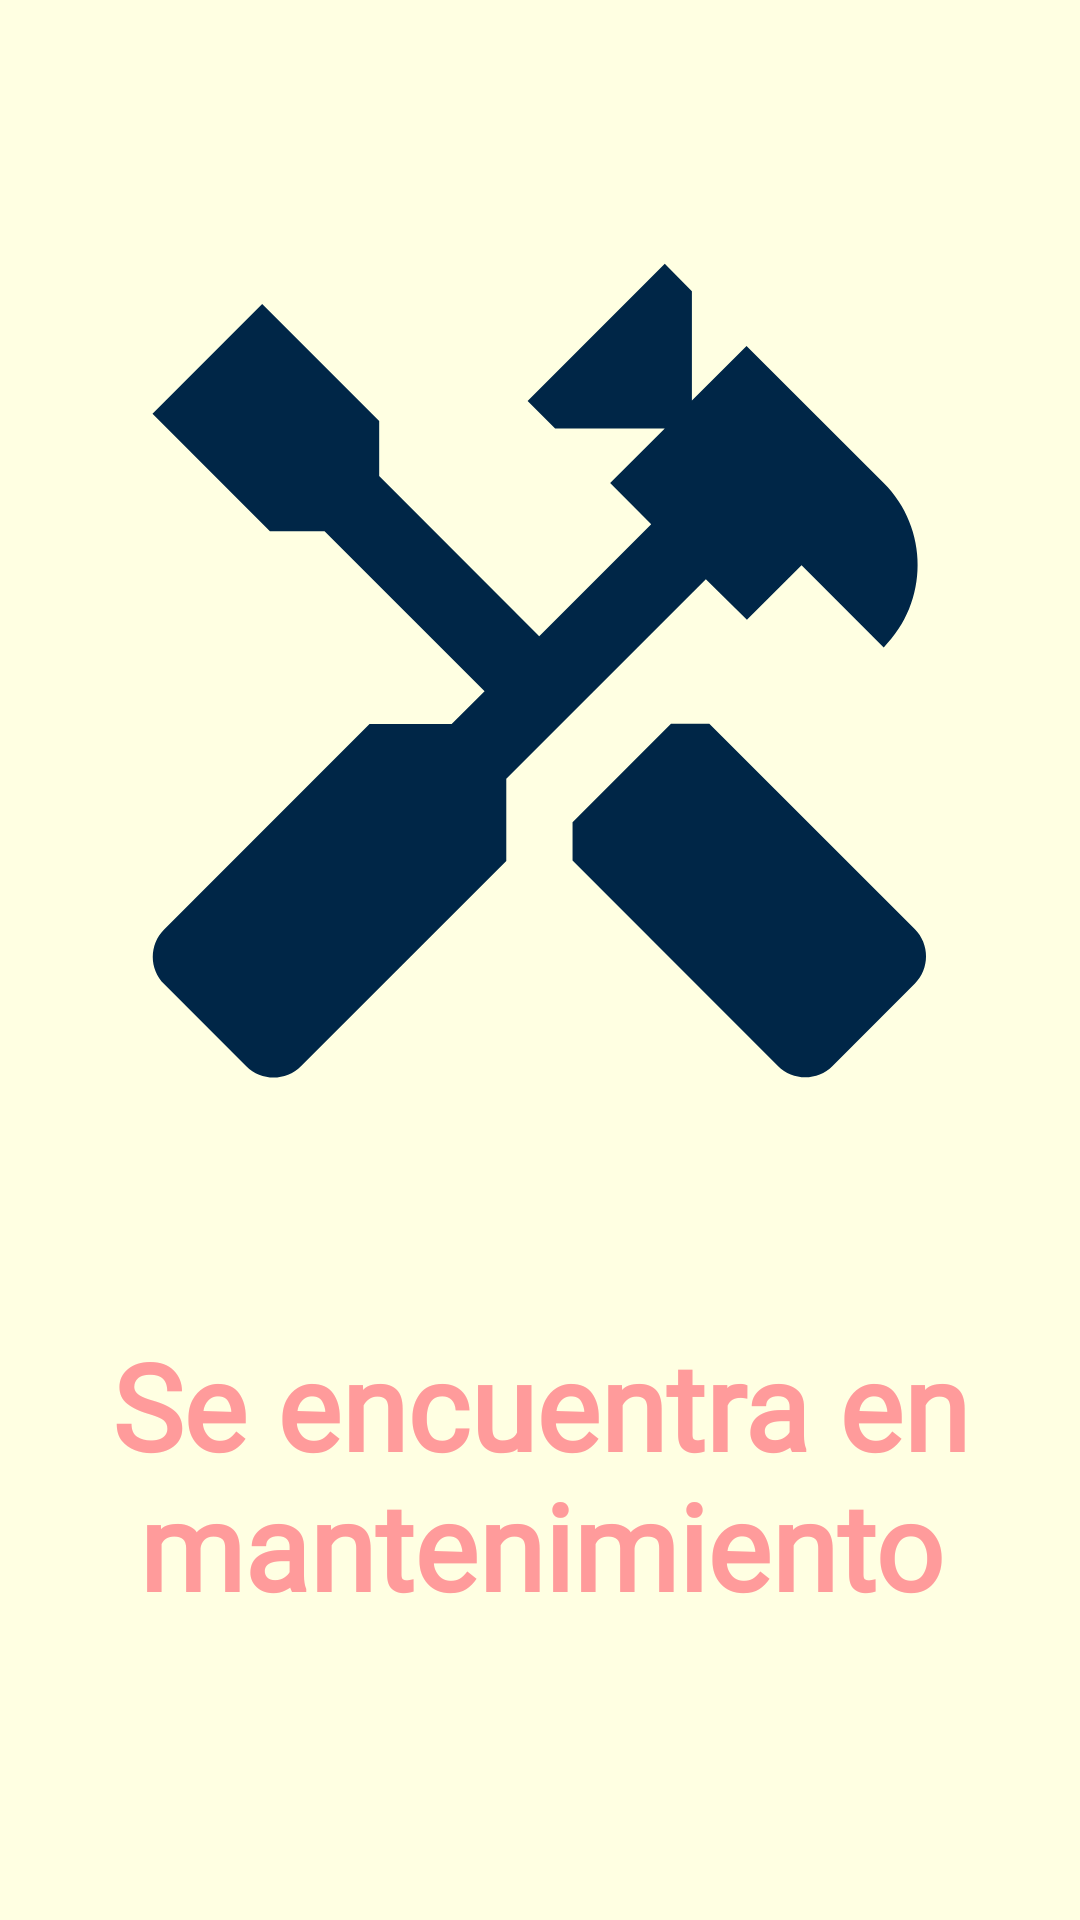

The Android layout XML behind this screen, and the referenced resources:
<!-- AndroidManifest.xml: application theme Theme.Intellicube -->
<!-- res/layout/fragment_configuracion.xml -->
<?xml version="1.0" encoding="utf-8"?>
<androidx.constraintlayout.widget.ConstraintLayout xmlns:android="http://schemas.android.com/apk/res/android"
    xmlns:app="http://schemas.android.com/apk/res-auto"
    xmlns:tools="http://schemas.android.com/tools"
    android:id="@+id/frameLayout_configuracion"
    android:layout_width="match_parent"
    android:layout_height="match_parent"
    android:background="@color/rose_200"
    tools:context=".ConfiguracionFragment">

    
    <ImageView
        android:id="@+id/imageView_mantenimiento"
        android:layout_width="match_parent"
        android:layout_height="364dp"
        android:layout_marginStart="25dp"
        android:layout_marginTop="48dp"
        android:layout_marginEnd="25dp"
        android:src="@drawable/mantenimiento"
        app:layout_constraintEnd_toEndOf="parent"
        app:layout_constraintStart_toStartOf="parent"
        app:layout_constraintTop_toTopOf="parent" />

    <TextView
        android:id="@+id/textView_configuracion"
        android:layout_width="match_parent"
        android:layout_height="wrap_content"
        android:layout_marginStart="20dp"
        android:layout_marginTop="24dp"
        android:layout_marginEnd="20dp"
        android:fontFamily="@font/helvetica"
        android:gravity="center"
        android:text="@string/textView_mantenimiento"
        android:textColor="@color/rose_700"
        android:textSize="40sp"
        android:textStyle="bold"
        app:layout_constraintBottom_toBottomOf="parent"
        app:layout_constraintEnd_toEndOf="parent"
        app:layout_constraintHorizontal_bias="0.0"
        app:layout_constraintStart_toStartOf="parent"
        app:layout_constraintTop_toBottomOf="@+id/imageView_mantenimiento"
        app:layout_constraintVertical_bias="0.053" />

</androidx.constraintlayout.widget.ConstraintLayout>
<!-- resources referenced by this layout -->
<resources>
  <color name="rose_200">#FFFFE2</color>
  <color name="rose_700">#FF9B9B</color>
  <!-- drawable mantenimiento (drawable) -->
  <vector android:height="24dp" android:tint="#002647"
      android:viewportHeight="24" android:viewportWidth="24"
      android:width="24dp" xmlns:android="http://schemas.android.com/apk/res/android">
      <path android:fillColor="@android:color/white" android:pathData="M21.67,18.17l-5.3,-5.3h-0.99l-2.54,2.54v0.99l5.3,5.3c0.39,0.39 1.02,0.39 1.41,0l2.12,-2.12C22.06,19.2 22.06,18.56 21.67,18.17z"/>
      <path android:fillColor="@android:color/white" android:pathData="M17.34,10.19l1.41,-1.41l2.12,2.12c1.17,-1.17 1.17,-3.07 0,-4.24l-3.54,-3.54l-1.41,1.41V1.71L15.22,1l-3.54,3.54l0.71,0.71h2.83l-1.41,1.41l1.06,1.06l-2.89,2.89L7.85,6.48V5.06L4.83,2.04L2,4.87l3.03,3.03h1.41l4.13,4.13l-0.85,0.85H7.6l-5.3,5.3c-0.39,0.39 -0.39,1.02 0,1.41l2.12,2.12c0.39,0.39 1.02,0.39 1.41,0l5.3,-5.3v-2.12l5.15,-5.15L17.34,10.19z"/>
  </vector>
  <string name="textView_mantenimiento">Se encuentra en mantenimiento</string>
  <style name="Theme.Intellicube" parent="Theme.MaterialComponents.DayNight.NoActionBar">
          
          <item name="colorPrimary">@color/blue_500</item>
          <item name="colorPrimaryVariant">@color/rose_700</item>
          <item name="colorOnPrimary">@color/blue_500</item>
          
          <item name="colorSecondary">@color/rose_500</item>
          <item name="colorSecondaryVariant">@color/rose_700</item>
          <item name="colorOnSecondary">@color/rose_200</item>
          
          <item name="android:statusBarColor">?attr/colorPrimaryVariant</item>
          
          <item name="android:navigationBarColor">@color/blue_700</item>
      </style>
  <color name="blue_500">#002647</color>
  <color name="rose_500">#F8CBA6</color>
  <color name="blue_700">#001B35</color>
</resources>
